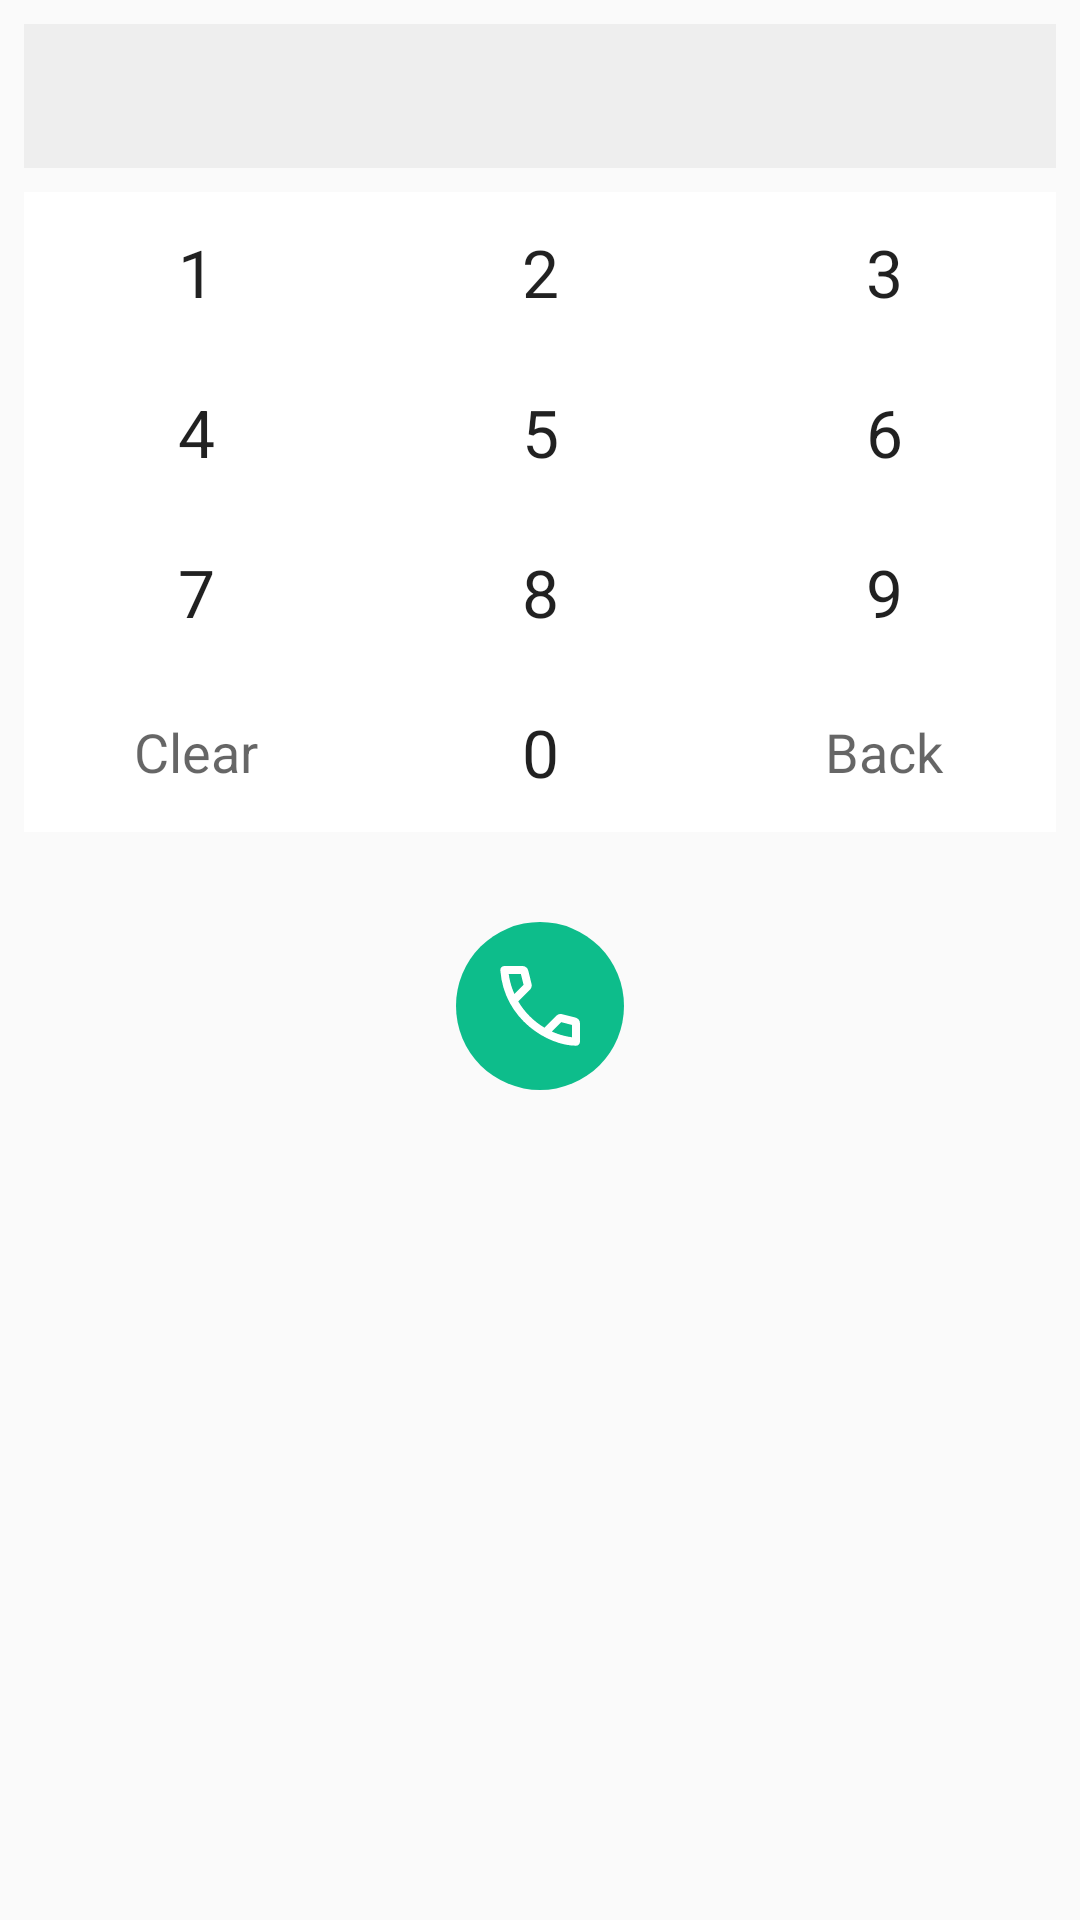

Layout XML and referenced resources for this Android screen:
<!-- AndroidManifest.xml: application theme Theme.AppCompat.Light -->
<!-- res/layout/keyboard.xml -->
<?xml version="1.0" encoding="utf-8"?>
<LinearLayout xmlns:android="http://schemas.android.com/apk/res/android"
    xmlns:app="http://schemas.android.com/apk/res-auto"
    xmlns:tools="http://schemas.android.com/tools"
    android:orientation="vertical"
    android:padding="8dp"
    android:layout_width="match_parent"
    android:layout_height="wrap_content">

    <EditText
        android:id="@+id/password_field"
        android:layout_width="match_parent"
        android:layout_height="wrap_content"
        android:layout_marginBottom="8dp"
        android:background="#eeeeee"
        android:gravity="center"
        android:enabled="false"
        android:minHeight="48dp"
        android:paddingLeft="8dp"
        android:paddingRight="8dp"
        android:singleLine="true"
        android:textAppearance="?android:attr/textAppearanceMedium"/>

    <TableLayout
        android:id="@+id/keyboard"
        android:layout_width="match_parent"
        android:layout_height="wrap_content"
        android:background="@android:color/white"
        android:divider="@drawable/keyboard_divider"
        android:orientation="vertical"
        android:showDividers="beginning|middle|end">

        <TableRow style="@style/keyboard_row">

            <TextView
                android:id="@+id/t9_key_1"
                style="@style/keyboard_number_button"
                android:text="@string/number_one"/>

            <TextView
                android:id="@+id/t9_key_2"
                style="@style/keyboard_number_button"
                android:text="@string/number_two"/>

            <TextView
                android:id="@+id/t9_key_3"
                style="@style/keyboard_number_button"
                android:text="@string/number_three"/>
        </TableRow>

        <TableRow style="@style/keyboard_row">

            <TextView
                android:id="@+id/t9_key_4"
                style="@style/keyboard_number_button"
                android:text="@string/number_four"/>

            <TextView
                android:id="@+id/t9_key_5"
                style="@style/keyboard_number_button"
                android:text="@string/number_five"/>

            <TextView
                android:id="@+id/t9_key_6"
                style="@style/keyboard_number_button"
                android:text="@string/number_six"/>
        </TableRow>

        <TableRow style="@style/keyboard_row">

            <TextView
                android:id="@+id/t9_key_7"
                style="@style/keyboard_number_button"
                android:text="@string/number_seven"/>

            <TextView
                android:id="@+id/t9_key_8"
                style="@style/keyboard_number_button"
                android:text="@string/number_eight"/>

            <TextView
                android:id="@+id/t9_key_9"
                style="@style/keyboard_number_button"
                android:text="@string/number_nine"/>
        </TableRow>

        <TableRow style="@style/keyboard_row">

            <TextView
                android:id="@+id/t9_key_clear"
                style="@style/keyboard_button"
                android:text="@string/btn_clear"
                android:textAppearance="?android:attr/textAppearanceMedium"/>

            <TextView
                android:id="@+id/t9_key_0"
                style="@style/keyboard_number_button"
                android:text="@string/number_zero"/>

            <TextView
                android:id="@+id/t9_key_backspace"
                style="@style/keyboard_button"
                android:text="@string/btn_backspace"
                android:textAppearance="?android:attr/textAppearanceMedium"/>
        </TableRow>
    </TableLayout>

    <ImageView
        android:id="@+id/iv_makecall"
        android:layout_marginTop="30dp"
        android:layout_marginBottom="30dp"
        android:layout_width="56dp"
        android:layout_height="56dp"
        android:layout_gravity="center"
        android:background="@drawable/bg_rounded_button"
        android:clickable="true"
        android:backgroundTint="#FF0DBD8B"
        android:contentDescription="Accept"
        android:focusable="true"
        android:padding="12dp"
        android:src="@drawable/ic_call_answer"
        app:tint="@color/white"
        tools:ignore="MissingConstraints,MissingPrefix" />

</LinearLayout>
<!-- resources referenced by this layout -->
<resources>
  <color name="white">#FFFFFFFF</color>
  <!-- drawable bg_rounded_button (drawable) -->
  <?xml version="1.0" encoding="utf-8"?>
  <ripple xmlns:android="http://schemas.android.com/apk/res/android"
      xmlns:tools="http://schemas.android.com/tools"
      android:color="?android:attr/colorControlHighlight"
      tools:ignore="NewApi">
      <item android:id="@android:id/mask">
          <shape android:shape="oval">
              <solid android:color="#000000" />
          </shape>
      </item>
      <item>
          <shape android:shape="oval"/>
      </item>
  </ripple>
  <string name="btn_backspace">Back</string>
  <string name="btn_clear">Clear</string>
  <string name="number_eight">8</string>
  <string name="number_five">5</string>
  <string name="number_four">4</string>
  <string name="number_nine">9</string>
  <string name="number_one">1</string>
  <string name="number_seven">7</string>
  <string name="number_six">6</string>
  <string name="number_three">3</string>
  <string name="number_two">2</string>
  <string name="number_zero">0</string>
  <style name="keyboard_button">
          <item name="android:layout_width">0dp</item>
          <item name="android:layout_height">match_parent</item>
          <item name="android:layout_weight">1</item>
          <item name="android:paddingTop">12dp</item>
          <item name="android:paddingBottom">12dp</item>
          <item name="android:clickable">true</item>
          <item name="android:gravity">center</item>
          <item name="android:scaleType">centerInside</item>
          <item name="android:background">@drawable/keyboard_button_bg</item>
          <item name="android:textAppearance">?android:attr/textAppearanceLarge</item>
      </style>
  <style name="keyboard_number_button" parent="keyboard_button">
          <item name="android:tag">number_button</item>
      </style>
  <style name="keyboard_row">
          <item name="android:layout_width">match_parent</item>
          <item name="android:layout_height">wrap_content</item>
          <item name="android:divider">@drawable/keyboard_divider</item>
          <item name="android:gravity">center</item>
          <item name="android:showDividers">beginning|middle|end</item>
      </style>
  <!-- drawable keyboard_button_bg (drawable) -->
  <?xml version="1.0" encoding="utf-8"?>
  <selector xmlns:android="http://schemas.android.com/apk/res/android">
  
      <item android:state_pressed="true">
          <shape>
              <solid android:color="#dddddd"/>
          </shape>
      </item>
      <item android:state_pressed="false">
          <shape>
              <solid android:color="@android:color/transparent"/>
          </shape>
      </item>
  
  </selector>
</resources>
